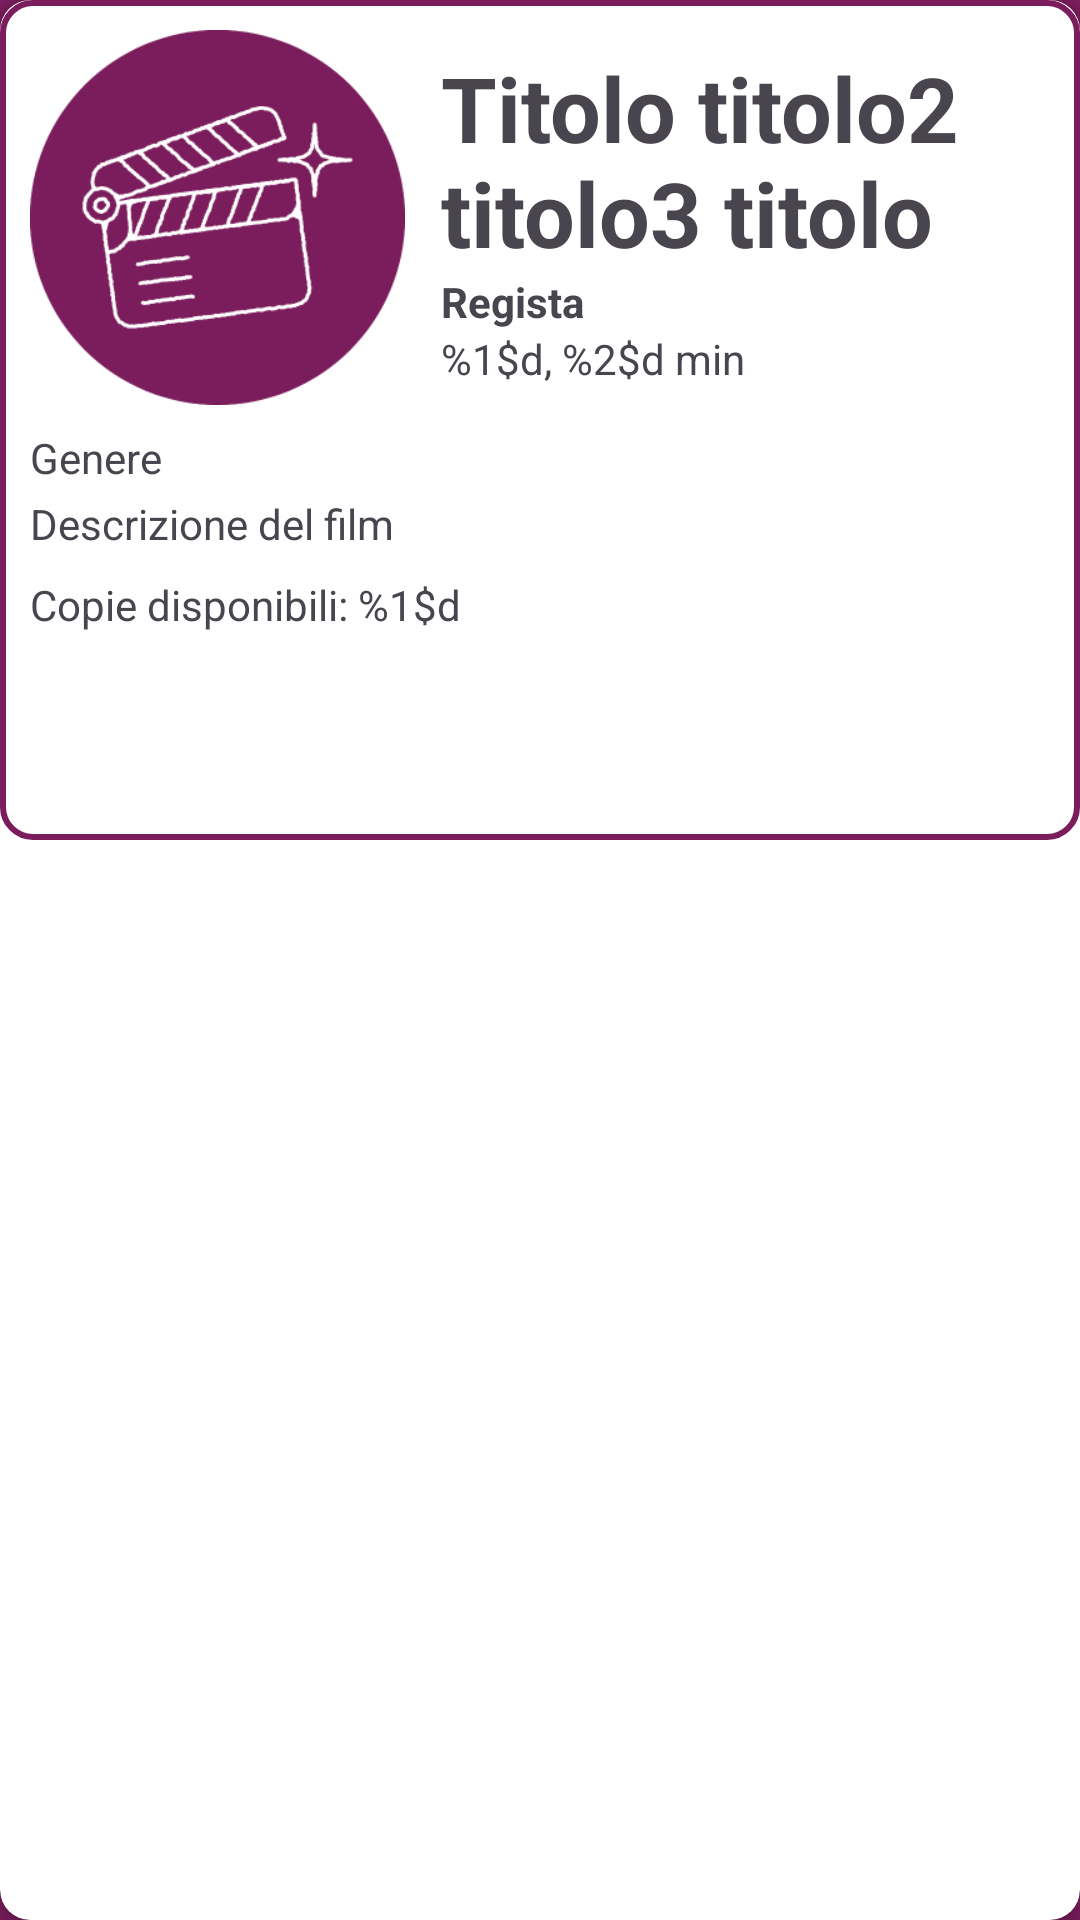

Android layout source for this screen:
<!-- AndroidManifest.xml: application theme Theme.MyVideoteca -->
<!-- res/layout/cerca_risultati_card.xml -->
<?xml version="1.0" encoding="utf-8"?>
<androidx.cardview.widget.CardView xmlns:android="http://schemas.android.com/apk/res/android"
    xmlns:app="http://schemas.android.com/apk/res-auto"
    android:layout_width="match_parent"
    android:layout_height="wrap_content"
    app:cardCornerRadius="10dp"
    app:cardElevation="4dp"
    android:layout_margin="5dp">

    <LinearLayout
        android:layout_width="match_parent"
        android:layout_height="wrap_content"
        android:padding="10dp"
        android:background="@drawable/purple_border_background"
        android:orientation="vertical">

        <LinearLayout
            android:layout_width="match_parent"
            android:layout_height="wrap_content"
            android:orientation="horizontal"
            android:gravity="center_vertical">

            <ImageView
                android:id="@+id/imgFilm"
                android:layout_width="125dp"
                android:layout_height="125dp"
                android:layout_marginEnd="12dp"
                android:contentDescription="@string/app_name"
                app:srcCompat="@drawable/mv_logo_dark_round" />

            <LinearLayout
                android:layout_width="match_parent"
                android:layout_height="wrap_content"
                android:orientation="vertical"
                android:gravity="center_vertical">

                <TextView
                    android:id="@+id/textTitolo"
                    style="@style/Titolo"
                    android:layout_width="wrap_content"
                    android:layout_height="wrap_content"
                    android:text="@string/titolo_mockup" />

                <TextView
                    android:id="@+id/textRegista"
                    android:layout_width="wrap_content"
                    android:layout_height="wrap_content"
                    android:textStyle="bold"
                    android:text="@string/regista_mockup"/>
                <TextView
                    android:id="@+id/textAnno"
                    android:layout_width="wrap_content"
                    android:layout_height="wrap_content"
                    android:text="@string/anno_e_durata_mockup"/>
            </LinearLayout>

        </LinearLayout>

        <TextView
            android:id="@+id/textGenere"
            android:layout_width="match_parent"
            android:layout_height="wrap_content"
            android:layout_marginTop="8dp"
            android:text="@string/genere_mockup" />

        <TextView
            android:id="@+id/textDescrizione"
            android:layout_width="match_parent"
            android:layout_height="wrap_content"
            android:layout_marginTop="3dp"
            android:text="@string/descrizione_mockup" />

        <TextView
            android:id="@+id/textCopie"
            android:layout_width="match_parent"
            android:layout_height="wrap_content"
            android:layout_marginTop="8dp"
            android:text="@string/copie_disponibili" />

        <Button
            android:id="@+id/buttonAggiungi"
            style="@style/PurpleButton"
            android:layout_marginTop="5dp"
            android:layout_width="320dp"
            android:layout_height="54dp"
            android:layout_gravity="center_horizontal"
            android:text="@string/aggiungi_al_carrello" />

    </LinearLayout>
</androidx.cardview.widget.CardView>
<!-- resources referenced by this layout -->
<resources>
  <!-- drawable mv_logo_dark_round: png bitmap (drawable, 28428 bytes) -->
  <!-- drawable purple_border_background (drawable) -->
  <?xml version="1.0" encoding="utf-8"?>
  <shape xmlns:android="http://schemas.android.com/apk/res/android">
      <solid android:color="#FFFFFF" /> 
      <stroke
          android:width="2dp"
          android:color="@color/mv_purple" /> 
      <corners android:radius="10dp" /> 
      <padding
          android:left="10dp"
          android:right="10dp"
          android:top="5dp"
          android:bottom="5dp" />
  </shape>
  <string name="aggiungi_al_carrello">Aggiungi al carrello</string>
  <string name="anno_e_durata_mockup">%1$d, %2$d min</string>
  <string name="app_name">MyVideoteca</string>
  <string name="copie_disponibili">Copie disponibili: %1$d</string>
  <string name="descrizione_mockup">Descrizione del film</string>
  <string name="genere_mockup">Genere</string>
  <string name="regista_mockup">Regista</string>
  <string name="titolo_mockup">Titolo titolo2 titolo3 titolo</string>
  <style name="PurpleButton" parent="Widget.Material3.Button">
          <item name="backgroundTint">@color/mv_purple</item>
          <item name="android:textColor">@color/white</item>
          <item name="android:textSize">20sp</item>
          <item name="android:textStyle">bold</item>
      </style>
  <style name="Titolo">
          <item name="android:textSize">30sp</item>
          <item name="android:textStyle">bold</item>
      </style>
  <style name="Theme.MyVideoteca" parent="Theme.Material3.DayNight.NoActionBar">
          
          <item name="colorPrimary">@color/mv_purple</item>
          <item name="colorOnPrimary">@color/mv_red</item>
          <item name="colorSecondary">@color/mv_yellow</item>
          <item name="android:windowBackground">@color/mv_purple</item>
  
          
          <item name="colorPrimaryVariant">@color/mv_purple</item>
          <item name="android:statusBarColor">@color/mv_purple</item>
  
          
          <item name="materialButtonStyle">@style/PurpleButton</item>
      </style>
  <color name="mv_purple">#7B1D5D</color>
  <color name="white">#FFFFFF</color>
  <color name="mv_red">#F1151D</color>
  <color name="mv_yellow">#FFA12B</color>
</resources>
